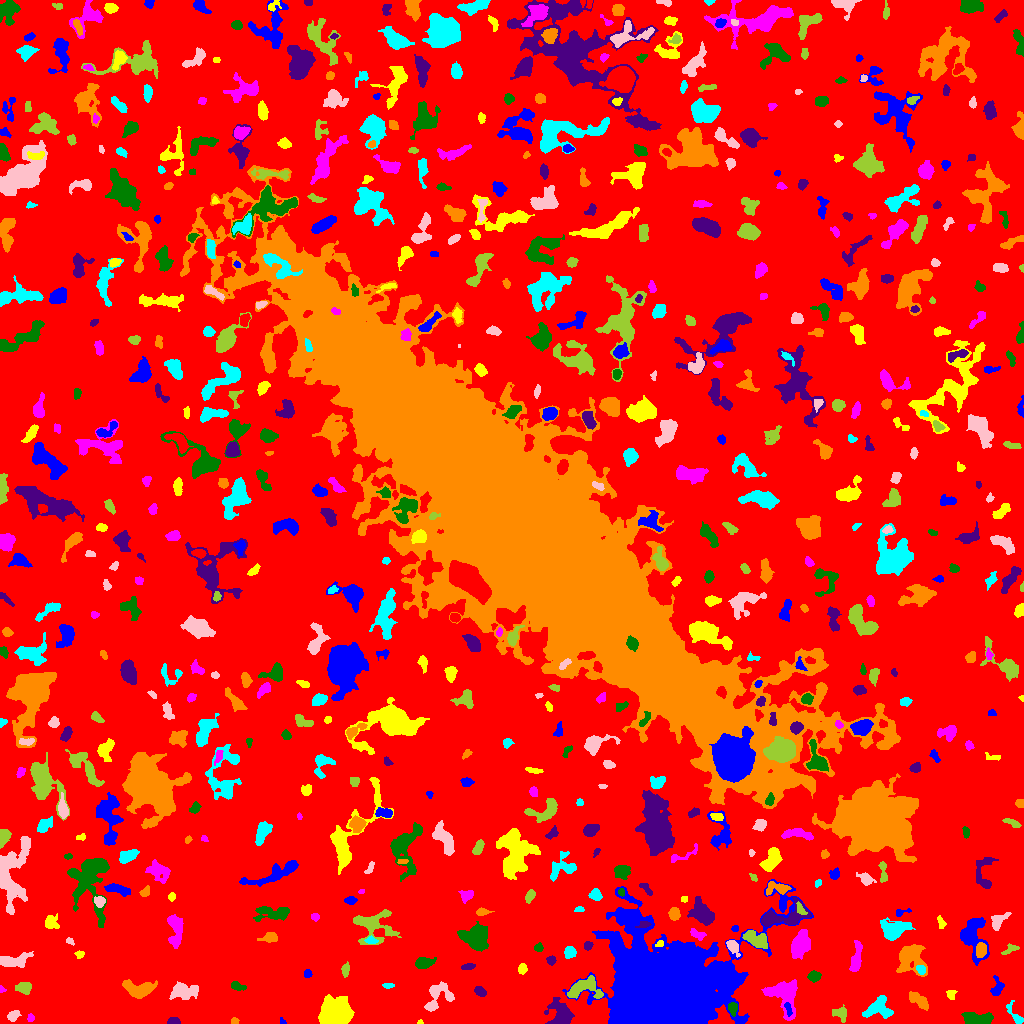

The data file committed next to this chart (first rows):
ID, X, Y, A, B, theta, total_flux, mu_max, mu_median, mu_mean, R_fwhm, R_e, R10, R90, x_start, x_end, y_start, y_end, area, greylevel
0, 511.8, 521.6, 306.3, 299.2, 0.3844, 1641050, 13.0, 2.0, 2.138, 61.63, 230.6, 88.37, 370.2, 0, 1023, 0, 1023, 767445, 2.138
1, 282.6, 1.762, 2.031, 1.06, -0.8708, 63.0, 5.0, 1.5, 1.75, 1.784, 1.596, 0.5642, 2.706, 280, 286, 0, 6, 36, 7.75
2, 419.9, 0.98, 1.116, 0.967, 0.1212, 50.0, 6.0, 1.5, 1.923, 1.693, 1.262, 0.0, 1.954, 417, 423, 0, 4, 26, 7.923
3, 30.62, 5.562, 1.896, 1.462, -1.563, 144.0, 7.0, 2.5, 2.667, 2.394, 2.034, 0.7979, 3.241, 27, 34, 2, 10, 54, 9.667
4, 975.7, 5.133, 8.293, 2.802, -0.01536, 1735, 14.0, 5.0, 5.456, 5.47, 5.293, 1.954, 8.704, 961, 993, 0, 11, 318, 9.456
5, 173.3, 2.004, 3.047, 1.675, 0.00481, 247.0, 6.0, 3.0, 2.94, 3.949, 2.821, 1.128, 4.334, 167, 180, 0, 6, 84, 7.94
6, 234.5, 2.492, 1.928, 1.586, -0.02418, 120.0, 5.0, 2.0, 2.4, 2.764, 2.257, 0.7979, 3.385, 231, 239, 0, 6, 50, 7.4
7, 878.5, 16.2, 6.775, 5.04, 0.4656, 1276, 9.0, 3.0, 3.349, 5.499, 5.971, 2.257, 9.356, 862, 893, 5, 28, 381, 8.349
8, 13.55, 7.976, 3.17, 2.141, 0.7177, 327.0, 6.0, 3.0, 2.843, 4.478, 3.338, 1.382, 5.109, 7, 21, 2, 13, 115, 7.843
9, 840.3, 10.34, 3.97, 3.239, -0.3983, 664.0, 9.0, 4.0, 4.176, 4.583, 4.068, 1.596, 6.232, 832, 846, 1, 19, 159, 8.176
10, 511.6, 11.94, 6.42, 4.847, 0.1005, 3282, 18.0, 5.0, 6.251, 6.628, 6.794, 2.523, 11, 495, 529, 0, 23, 525, 10.25
11, 787.8, 15.32, 3.479, 1.544, -1.29, 214.0, 5.0, 3.0, 2.709, 3.7, 2.821, 1.128, 4.334, 784, 792, 7, 21, 79, 12.71
12, 335.2, 8.999, 6.406, 5.592, 0.05349, 21637, 86.0, 18.0, 26.32, 8.137, 7.269, 2.932, 12.1, 318, 354, 0, 29, 822, 30.32
13, 784.5, 28.44, 9.776, 7.244, -1.183, 3032, 12.0, 4.0, 4.708, 8.078, 7.715, 2.932, 12.42, 761, 797, 3, 44, 644, 8.708
14, 732.7, 15.23, 2.905, 2.038, -1.469, 607.0, 12.0, 5.0, 5.569, 3.989, 3.09, 1.262, 4.918, 728, 737, 7, 21, 109, 15.57
15, 560.8, 7.509, 6.093, 5.208, -1.112, 3381, 23.0, 5.0, 7.414, 5.863, 5.67, 2.185, 9.918, 544, 574, 0, 26, 456, 11.41
16, 918.8, 22.94, 6.456, 2.556, -0.648, 821.0, 7.0, 3.0, 3.585, 5.754, 4.886, 1.954, 7.569, 909, 928, 13, 32, 229, 7.585
17, 1014, 8.812, 7.455, 2.394, -0.9766, 409.0, 5.0, 2.0, 2.691, 4.853, 4.107, 1.596, 6.308, 1006, 1023, 0, 23, 152, 6.691
18, 437.8, 26.97, 8.927, 5.722, 0.8888, 983.0, 6.0, 2.0, 2.47, 7.485, 6.077, 2.394, 9.474, 424, 454, 12, 42, 398, 7.47
19, 24.33, 35.57, 3.476, 2.55, 0.001551, 565.0, 8.0, 3.0, 3.383, 4.853, 3.742, 1.493, 6.024, 15, 31, 29, 41, 167, 8.383
20, 836.9, 29.23, 3.573, 1.703, -0.1762, 193.0, 4.0, 2.0, 2.169, 4.442, 2.877, 1.128, 4.549, 830, 844, 25, 33, 89, 8.169
21, 997.4, 36.35, 4.992, 3.108, 1.39, 375.0, 6.0, 2.0, 2.329, 4.222, 4.146, 1.382, 6.383, 990, 1004, 28, 48, 161, 7.329
22, 951, 29.08, 2.603, 2.106, 1.562, 133.0, 3.0, 2.0, 1.622, 3.742, 2.932, 1.128, 4.514, 946, 957, 24, 33, 82, 6.622
23, 1.949, 33.84, 1.881, 1.449, -0.8217, 117.0, 6.0, 3.0, 3.162, 2.706, 1.871, 0.5642, 2.985, 0, 6, 31, 38, 37, 7.162
24, 237.4, 36.97, 3.473, 1.865, -0.2747, 236.0, 6.0, 2.0, 2.145, 3.385, 2.932, 1.128, 4.951, 231, 246, 33, 42, 110, 7.145
25, 480.1, 31.76, 2.847, 2.044, -0.595, 229.0, 6.0, 2.0, 2.16, 3.523, 3.09, 1.128, 5.046, 474, 486, 27, 37, 106, 7.16
26, 140.1, 34.02, 7.676, 3.81, -0.05955, 2475, 16.0, 5.0, 6.157, 6.155, 5.754, 2.257, 9.624, 122, 157, 25, 44, 402, 10.16
27, 388.3, 37.83, 2.98, 1.11, 0.01418, 126.0, 5.0, 2.0, 2.1, 2.764, 2.185, 0.7979, 3.432, 382, 394, 35, 40, 60, 7.1
28, 183.5, 32.16, 6.527, 3.667, -0.004819, 1132, 9.0, 3.0, 3.084, 5.323, 5.499, 2.111, 8.992, 169, 198, 24, 42, 367, 8.084
29, 583.4, 35.32, 9.161, 5.059, 0.181, 1984, 10.0, 5.0, 4.724, 8.215, 6.531, 2.585, 10.08, 567, 603, 25, 48, 420, 10.72
30, 260.9, 52.57, 8.668, 3.924, -0.2731, 1761, 10.0, 3.0, 3.94, 6.794, 6.129, 2.394, 10.4, 242, 284, 42, 62, 447, 7.94
31, 307.4, 49.54, 2.003, 1.816, 0.242, 145.0, 5.0, 2.0, 2.266, 2.877, 2.394, 0.7979, 3.785, 304, 312, 46, 54, 64, 7.266
32, 522.3, 54.74, 2.196, 1.977, 1.18, 144.0, 4.0, 2.0, 1.618, 3.785, 2.646, 0.9772, 4.26, 518, 527, 49, 60, 89, 10.62
33, 856, 64.98, 7.886, 2.283, 1.4, 754.0, 7.0, 2.0, 2.9, 5.382, 4.787, 1.871, 7.695, 849, 862, 52, 83, 260, 7.9
34, 813.6, 47.13, 2.759, 2.319, 0.1117, 487.0, 9.0, 3.0, 3.865, 3.785, 3.141, 1.262, 5.202, 807, 821, 41, 53, 126, 8.865
35, 468.3, 56.67, 3.577, 1.609, 0.1759, 147.0, 4.0, 2.0, 1.75, 3.989, 3.038, 1.128, 4.618, 461, 475, 54, 60, 84, 6.75
36, 910.3, 65.11, 7.807, 6.873, -1.133, 1653, 8.0, 3.0, 2.797, 7.569, 7.247, 2.646, 11.58, 896, 927, 47, 79, 591, 7.797
37, 921, 53.64, 2.495, 1.904, -0.9182, 151.0, 4.0, 2.0, 1.864, 3.949, 2.764, 0.9772, 4.334, 916, 925, 49, 58, 81, 10.86
38, 12.93, 62.84, 8.728, 3.019, 0.1384, 862.0, 7.0, 2.0, 2.677, 5.293, 5.352, 2.034, 8.612, 0, 33, 56, 72, 322, 7.677
39, 345.3, 53.49, 3.314, 1.745, 1.472, 210.0, 5.0, 2.0, 2.143, 3.385, 3.038, 1.128, 4.82, 341, 349, 46, 62, 98, 7.143
40, 532.3, 45.05, 9.696, 5.874, -1.037, 1572, 8.0, 3.0, 2.843, 7.59, 6.84, 2.585, 10.95, 513, 549, 23, 65, 553, 7.843
41, 664.9, 33.71, 22.92, 18.86, 0.08203, 373538, 251.0, 11.0, 31.74, 13.77, 21.28, 7.047, 40.43, 562, 813, 0, 144, 11767, 35.74
42, 79.5, 69.24, 2.112, 1.751, 0.1524, 201.0, 7.0, 3.0, 3.141, 2.932, 2.326, 0.7979, 3.7, 74, 84, 65, 73, 64, 8.141
43, 800.9, 79.47, 5.99, 3.939, 1.283, 2076, 14.0, 4.0, 4.794, 6.257, 6.024, 2.326, 9.657, 791, 810, 64, 94, 433, 9.794
44, 424, 60.6, 4.802, 2.613, 0.1926, 767.0, 8.0, 4.0, 3.933, 5.726, 4.406, 1.784, 6.864, 415, 436, 55, 66, 195, 7.933
45, 551, 63.53, 2.159, 2.028, 0.7959, 168.0, 6.0, 2.0, 2.154, 2.932, 2.585, 0.9772, 4.297, 546, 556, 58, 68, 78, 7.154
46, 980.7, 73.67, 3.454, 2.409, 1.483, 621.0, 9.0, 4.0, 4.14, 4.406, 3.7, 1.493, 5.781, 976, 986, 66, 81, 150, 13.14
47, 569.5, 70.8, 2.771, 2.64, 0.6357, 461.0, 9.0, 4.0, 3.546, 3.656, 3.478, 1.382, 5.382, 564, 576, 65, 77, 130, 8.546
48, 732.4, 77, 4.259, 2.406, -1.024, 406.0, 7.0, 2.0, 2.707, 3.989, 3.7, 1.382, 5.836, 726, 740, 66, 83, 150, 9.707
49, 1010, 74.07, 4.422, 1.677, 0.4836, 119.0, 4.0, 1.0, 1.133, 3.141, 2.706, 0.7979, 4.514, 1001, 1019, 69, 80, 105, 9.133
50, 118.4, 78.39, 15.58, 2.941, 0.4087, 1151, 8.0, 3.0, 3.298, 6.333, 6.103, 2.326, 9.541, 97, 142, 64, 90, 349, 7.298
51, 972.4, 88.71, 10.23, 5.658, -1.428, 2663, 12.0, 4.0, 4.274, 7.569, 7.001, 2.764, 11.52, 960, 989, 58, 106, 623, 9.274
52, 660.1, 80.27, 1.842, 1.305, 0.2778, 93.0, 6.0, 1.0, 1.86, 1.954, 1.693, 0.5642, 3.141, 655, 663, 77, 83, 50, 11.86
53, 175.6, 93.26, 9.01, 3.491, -1.553, 1868, 10.0, 5.0, 5.132, 8.253, 6.433, 2.585, 9.707, 167, 183, 75, 109, 364, 8.132
54, 538.1, 75.65, 2.21, 1.914, 0.114, 153.0, 4.0, 2.0, 2.155, 3.909, 2.646, 0.9772, 4.029, 534, 543, 72, 81, 71, 7.155
55, 587.6, 77.39, 1.863, 1.688, 1.423, 110.0, 4.0, 1.0, 1.507, 3.09, 2.185, 0.7979, 3.656, 584, 593, 73, 82, 73, 9.507
56, 270.4, 86.43, 3.637, 2.276, 0.07881, 545.0, 10.0, 3.0, 3.707, 4.068, 3.432, 1.382, 5.528, 257, 277, 81, 91, 147, 8.707
57, 370.9, 83.14, 2.474, 1.788, -0.2282, 319.0, 9.0, 4.0, 3.987, 3.192, 2.585, 0.9772, 4.222, 364, 378, 80, 88, 80, 12.99
58, 69.63, 82.15, 2.324, 1.426, -0.6105, 97.0, 4.0, 2.0, 1.902, 3.192, 2.257, 0.7979, 3.568, 66, 74, 78, 86, 51, 6.902
59, 756.3, 84.03, 6.223, 3.137, -0.495, 1576, 11.0, 5.0, 5.084, 6.58, 5.382, 2.111, 8.349, 742, 767, 75, 93, 310, 12.08
... 653 more rows
